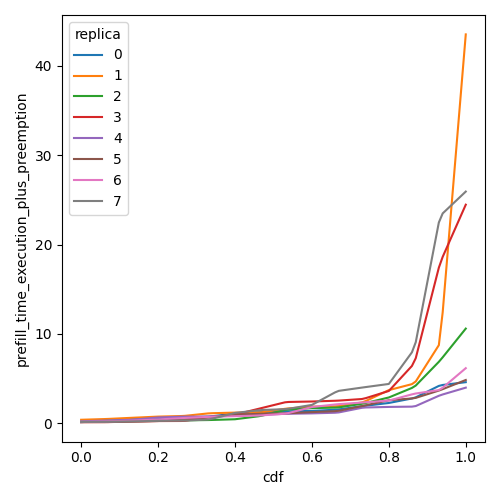

Values plotted in this chart, from the file beside it:
cdf, prefill_time_execution_plus_preemption, replica
0.0, 0.1327, 0
0.01, 0.1523, 0
0.02, 0.1718, 0
0.03, 0.1913, 0
0.04, 0.2109, 0
0.05, 0.2304, 0
0.06, 0.2499, 0
0.07, 0.2743, 0
0.08, 0.3084, 0
0.09, 0.3425, 0
0.1, 0.3767, 0
0.11, 0.4108, 0
0.12, 0.4449, 0
0.13, 0.479, 0
0.14, 0.5005, 0
0.15, 0.5157, 0
0.16, 0.5309, 0
0.17, 0.5461, 0
0.18, 0.5613, 0
0.19, 0.5765, 0
0.2, 0.5917, 0
0.21, 0.6005, 0
0.22, 0.6092, 0
0.23, 0.618, 0
0.24, 0.6268, 0
0.25, 0.6356, 0
0.26, 0.6443, 0
0.27, 0.6554, 0
0.28, 0.6711, 0
0.29, 0.6868, 0
0.3, 0.7025, 0
0.31, 0.7182, 0
0.32, 0.7339, 0
0.33, 0.7496, 0
0.34, 0.7893, 0
0.35, 0.841, 0
0.36, 0.8928, 0
0.37, 0.9445, 0
0.38, 0.9963, 0
0.39, 1.048, 0
0.4, 1.1, 0
0.41, 1.122, 0
0.42, 1.145, 0
0.43, 1.167, 0
0.44, 1.19, 0
0.45, 1.212, 0
0.46, 1.234, 0
0.47, 1.254, 0
0.48, 1.269, 0
0.49, 1.283, 0
0.5, 1.297, 0
0.51, 1.312, 0
0.52, 1.326, 0
0.53, 1.34, 0
0.54, 1.349, 0
0.55, 1.355, 0
0.56, 1.36, 0
0.57, 1.366, 0
0.58, 1.372, 0
0.59, 1.378, 0
... 748 more rows
